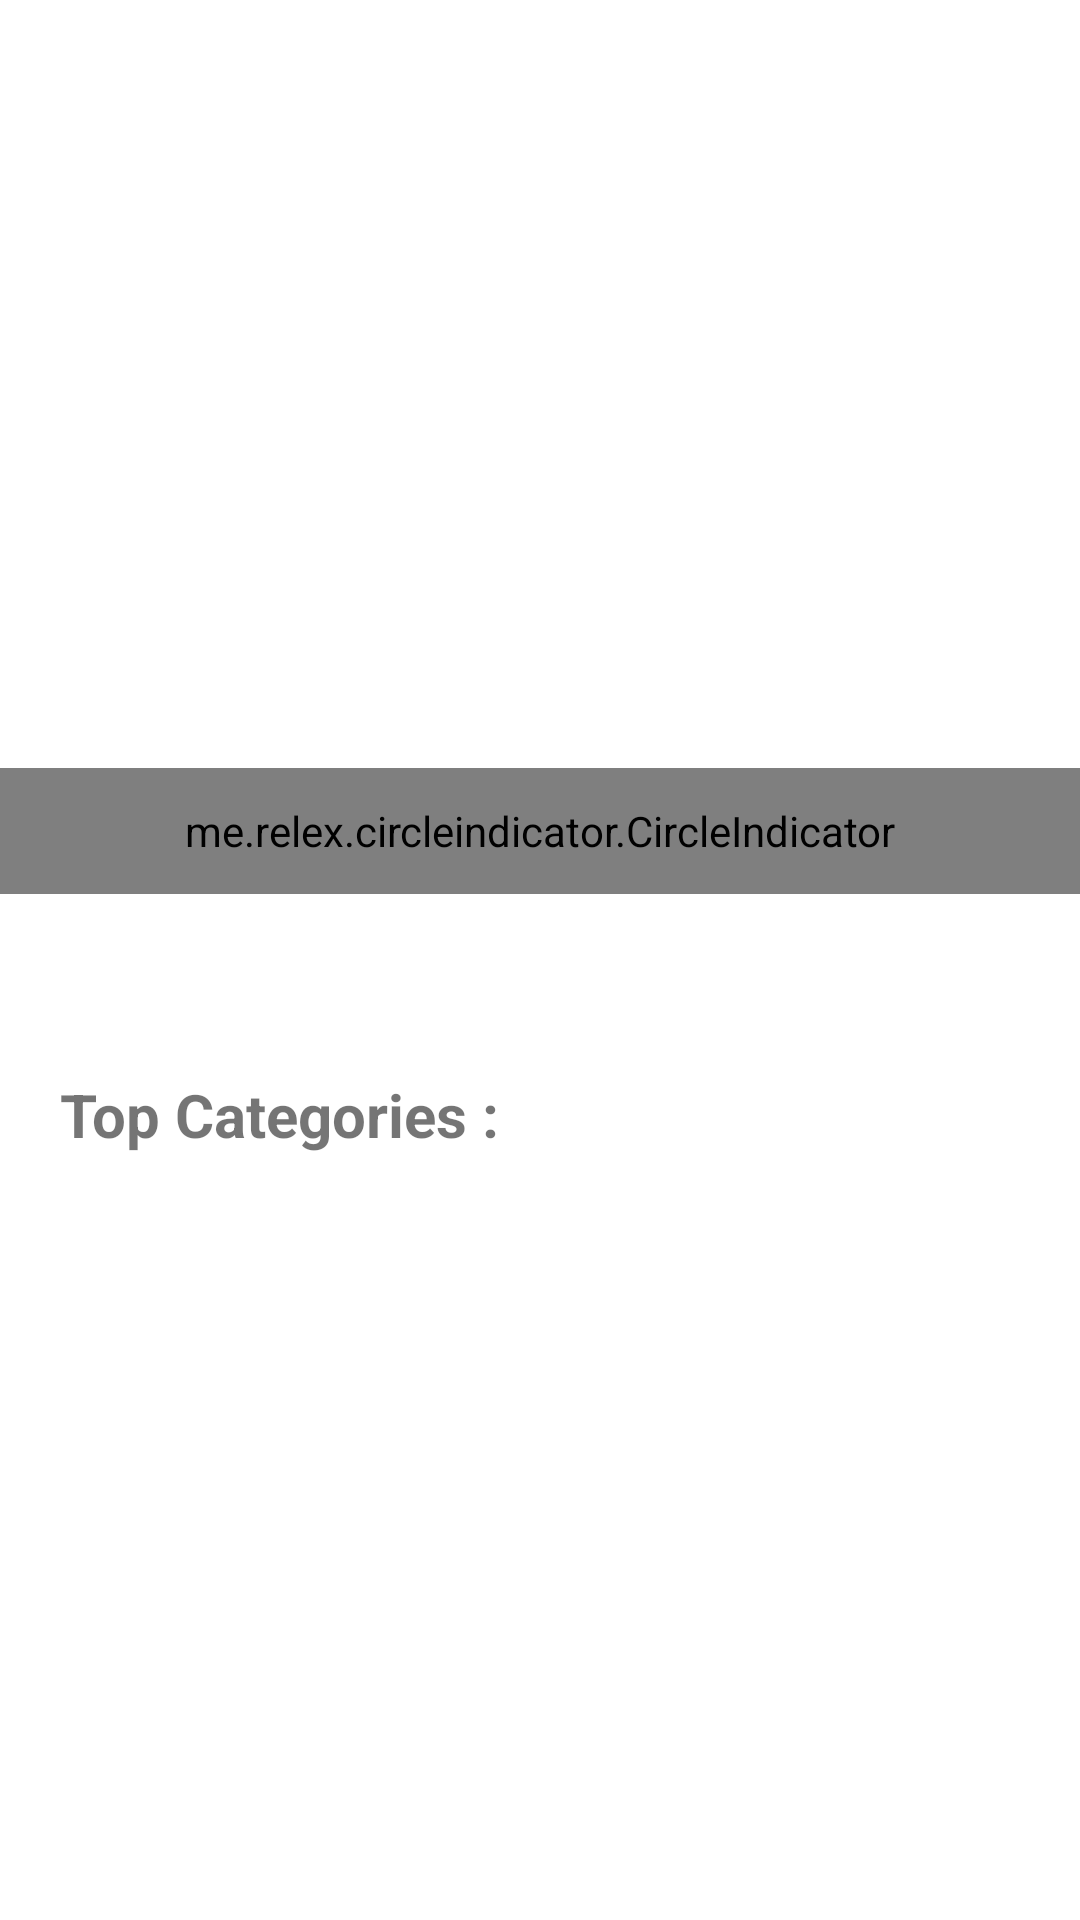

This screen was rendered from an Android layout file. Write that file and the resources it references.
<!-- AndroidManifest.xml: application theme Theme.MyApplication -->
<!-- res/layout/fragment_home.xml -->
<?xml version="1.0" encoding="utf-8"?>
<androidx.core.widget.NestedScrollView

    xmlns:android="http://schemas.android.com/apk/res/android"
    xmlns:app="http://schemas.android.com/apk/res-auto"
    xmlns:tools="http://schemas.android.com/tools"
    android:layout_width="match_parent"
    android:layout_height="match_parent"
    tools:context=".HomeFragment">

    

    <androidx.constraintlayout.widget.ConstraintLayout
        android:layout_width="match_parent"
        android:layout_height="wrap_content">

        <androidx.viewpager.widget.ViewPager
            android:id="@+id/viewPager"
            android:layout_width="365dp"
            android:layout_height="236dp"
            android:layout_marginTop="20dp"
            app:layout_constraintEnd_toEndOf="parent"
            app:layout_constraintHorizontal_bias="0.5"
            app:layout_constraintStart_toStartOf="parent"
            app:layout_constraintTop_toTopOf="parent"
            tools:ignore="SpeakableTextPresentCheck" />


        <me.relex.circleindicator.CircleIndicator

            android:id="@+id/circleIndicator"
            android:layout_width="match_parent"
            android:layout_height="42dp"
            android:background="@color/theme_color"
            app:layout_constraintEnd_toEndOf="parent"
            app:layout_constraintHorizontal_bias="0.0"
            app:layout_constraintStart_toStartOf="parent"
            app:layout_constraintTop_toBottomOf="@id/viewPager" />

        <LinearLayout
            android:layout_width="match_parent"
            android:layout_height="wrap_content"
            android:layout_marginTop="40dp"
            android:orientation="vertical"
            app:layout_constraintEnd_toEndOf="parent"
            app:layout_constraintHorizontal_bias="0.333"
            app:layout_constraintStart_toStartOf="parent"
            app:layout_constraintTop_toBottomOf="@+id/viewPager">

            <GridView
                android:id="@+id/my_GV2"
                android:layout_width="match_parent"
                android:layout_height="wrap_content"
                android:layout_marginTop="14dp"
                android:horizontalSpacing="5dp"
                android:numColumns="3"
                android:verticalSpacing="5dp"
                app:layout_constraintEnd_toEndOf="parent"
                app:layout_constraintHorizontal_bias="0.0"
                app:layout_constraintStart_toStartOf="parent"
                app:layout_constraintTop_toTopOf="parent">

            </GridView>

            <GridView
                android:id="@+id/my_GV3"
                android:layout_width="match_parent"
                android:layout_height="wrap_content"
                android:layout_marginTop="28dp"
                android:numColumns="1"
                app:layout_constraintEnd_toEndOf="parent"
                app:layout_constraintHorizontal_bias="0.0"
                app:layout_constraintStart_toStartOf="parent"
                app:layout_constraintTop_toTopOf="parent">

            </GridView>

            <TextView
                android:layout_width="wrap_content"
                android:layout_height="37dp"
                android:layout_marginStart="20dp"
                android:layout_marginLeft="20dp"
                android:layout_marginTop="20dp"
                android:text="Top Categories : "
                android:textSize="20sp"
                android:textStyle="bold" />

            <androidx.recyclerview.widget.RecyclerView
                android:id="@+id/recyclerView"
                android:layout_width="match_parent"
                android:layout_height="450dp"
                android:layout_marginStart="10sp"
                android:layout_marginLeft="10sp"
                android:padding="5dp"
                android:paddingBottom="10dp"
                app:layout_constraintBottom_toBottomOf="parent"
                app:layout_constraintEnd_toEndOf="parent"
                app:layout_constraintHorizontal_bias="0.5"
                app:layout_constraintStart_toStartOf="parent"
                app:layout_constraintTop_toBottomOf="@+id/my_GV3" />

        </LinearLayout>

    </androidx.constraintlayout.widget.ConstraintLayout>

</androidx.core.widget.NestedScrollView>
<!-- resources referenced by this layout -->
<resources>
  <color name="theme_color">#B8E1DD</color>
  <style name="Theme.MyApplication" parent="Theme.MaterialComponents.DayNight.DarkActionBar">
          
          <item name="colorPrimary">#2C972D</item>
          <item name="colorPrimaryVariant">#2C972D</item>
          <item name="colorOnPrimary">@color/white</item>
          
          <item name="colorSecondary">#080908</item>
          <item name="colorSecondaryVariant">@color/teal_700</item>
          <item name="colorOnSecondary">#2C972D</item>
          
          <item name="android:statusBarColor" tools:targetApi="l">?attr/colorPrimaryVariant</item>
          
      </style>
  <color name="white">#FFFFFFFF</color>
  <color name="teal_700">#FF018786</color>
</resources>
